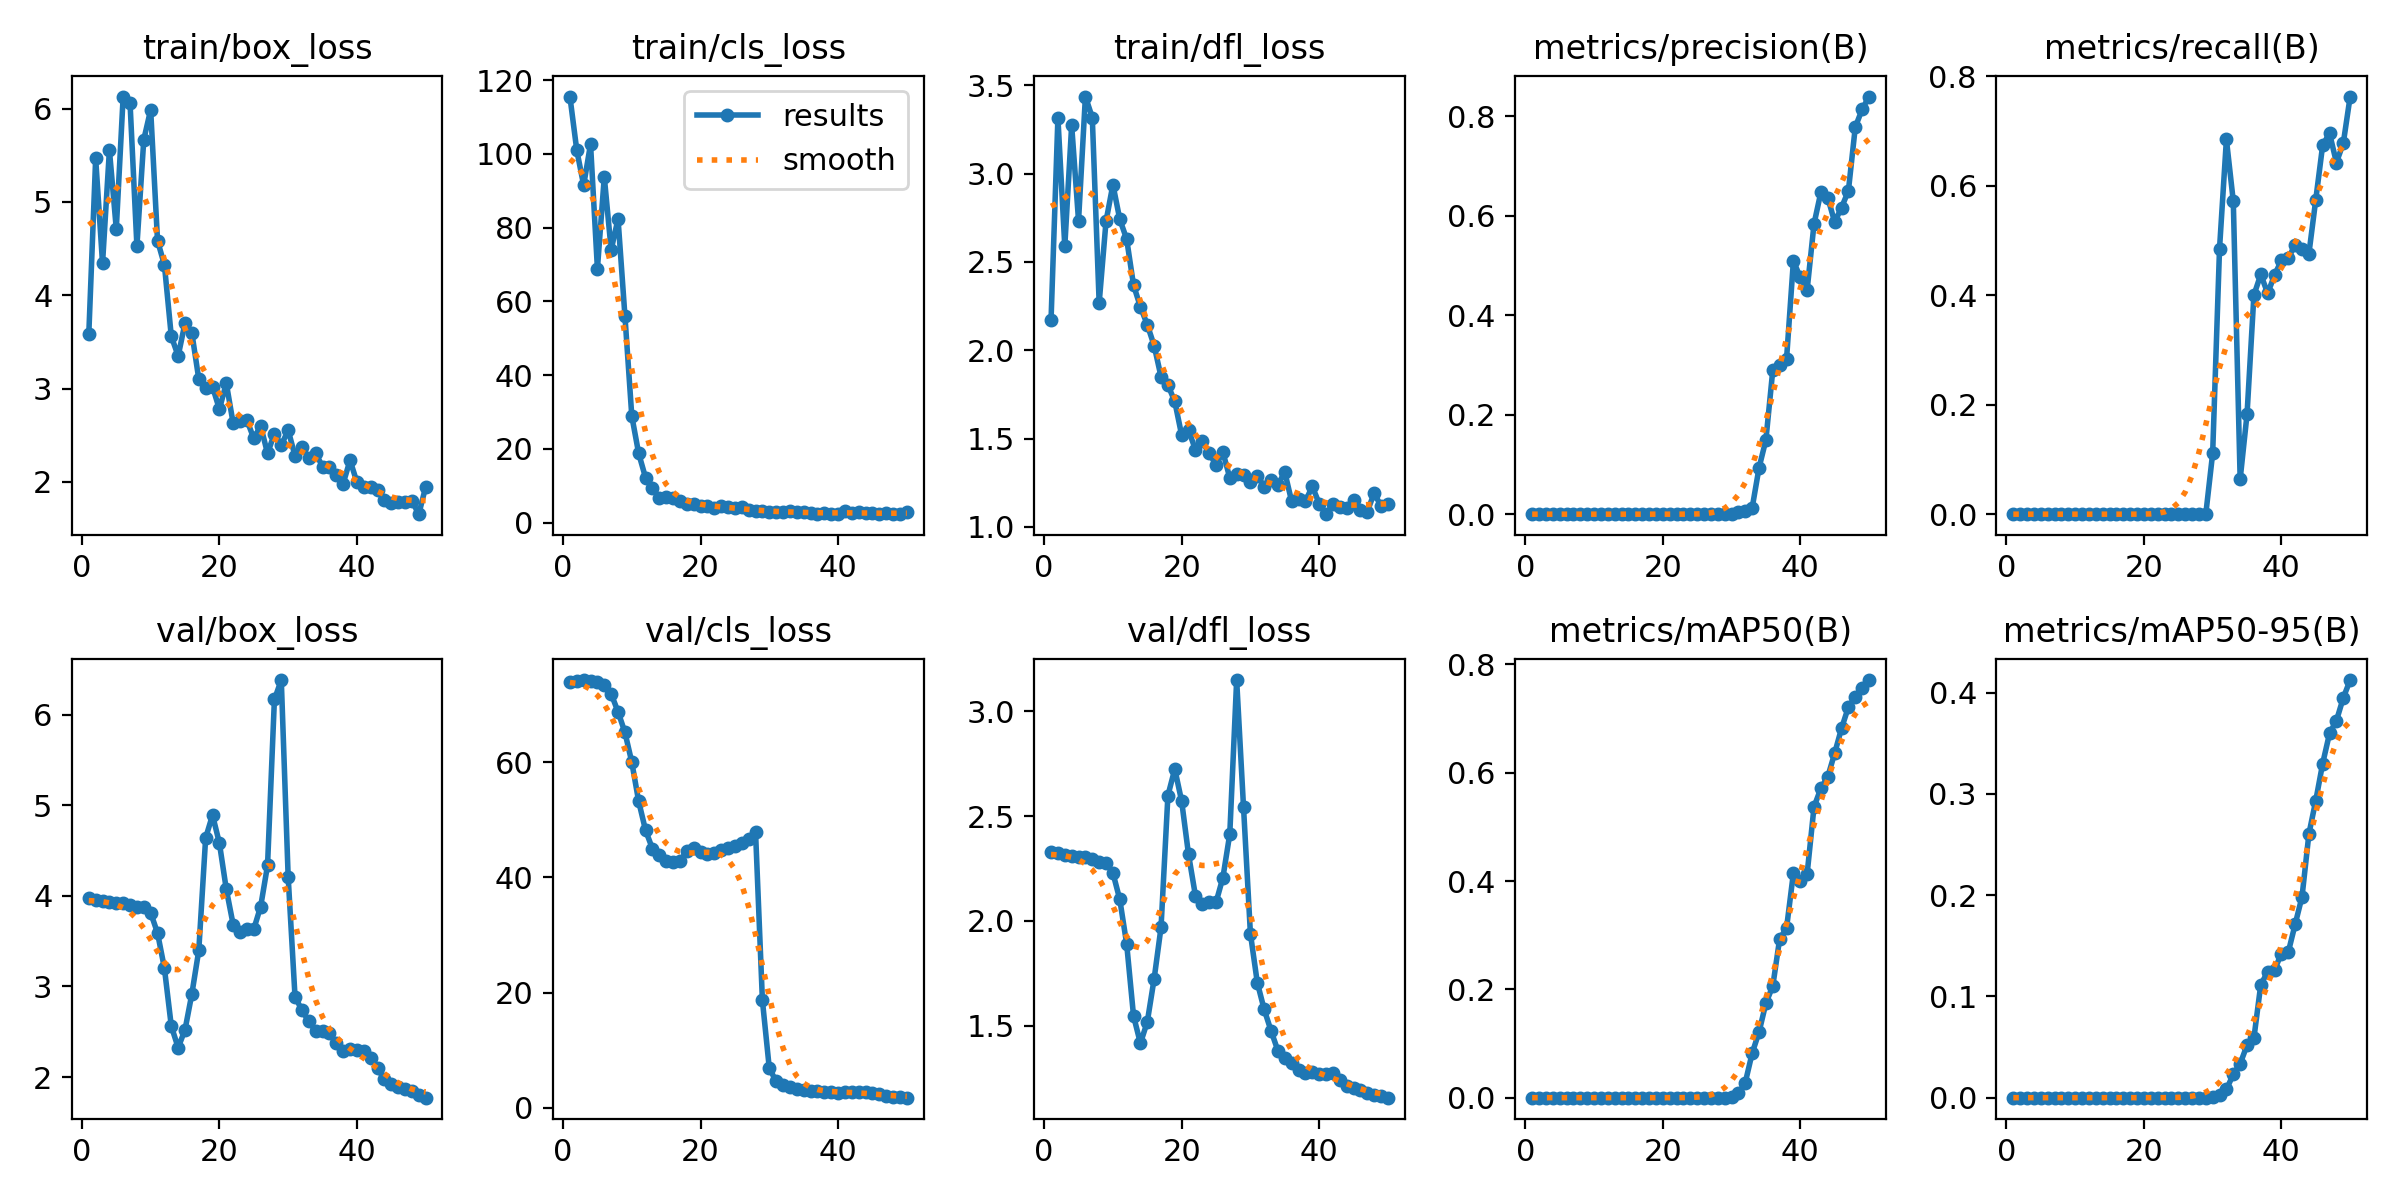

The data file committed next to this chart (first rows):
epoch, train/box_loss, train/cls_loss, train/dfl_loss, metrics/precision(B), metrics/recall(B), metrics/mAP50(B), metrics/mAP50-95(B), val/box_loss, val/cls_loss, val/dfl_loss, lr/pg0, lr/pg1, lr/pg2
1, 3.581, 115.5, 2.17, 0, 0, 0, 0, 3.974, 73.91, 2.33, 5.001e-05, 5.001e-05, 5.001e-05
2, 5.466, 101, 3.316, 0, 0, 0, 0, 3.958, 74.12, 2.322, 0.0001144, 0.0001144, 0.0001144
3, 4.341, 91.48, 2.589, 0, 0, 0, 0, 3.946, 74.24, 2.316, 0.0001761, 0.0001761, 0.0001761
4, 5.556, 102.6, 3.274, 0, 0, 0, 0, 3.933, 74.14, 2.31, 0.0002352, 0.0002352, 0.0002352
5, 4.711, 68.86, 2.734, 0, 0, 0, 0, 3.924, 73.91, 2.306, 0.0002916, 0.0002916, 0.0002916
6, 6.13, 93.73, 3.437, 0, 0, 0, 0, 3.918, 73.38, 2.303, 0.0003455, 0.0003455, 0.0003455
7, 6.061, 73.95, 3.318, 0, 0, 0, 0, 3.905, 71.85, 2.296, 0.0003966, 0.0003966, 0.0003966
8, 4.528, 82.37, 2.268, 0, 0, 0, 0, 3.882, 68.73, 2.281, 0.0004452, 0.0004452, 0.0004452
9, 5.668, 56.1, 2.731, 0, 0, 0, 0, 3.883, 65.17, 2.275, 0.000491, 0.000491, 0.000491
10, 5.988, 28.91, 2.938, 0, 0, 0, 0, 3.813, 59.99, 2.229, 0.0005343, 0.0005343, 0.0005343
11, 4.585, 18.75, 2.741, 0, 0, 0, 0, 3.591, 53.2, 2.103, 0.0005749, 0.0005749, 0.0005749
12, 4.326, 12.18, 2.63, 0, 0, 0, 0, 3.202, 48.18, 1.891, 0.0006128, 0.0006128, 0.0006128
13, 3.561, 9.492, 2.369, 0, 0, 0, 0, 2.563, 44.99, 1.547, 0.0006482, 0.0006482, 0.0006482
14, 3.349, 6.623, 2.246, 0, 0, 0, 0, 2.324, 43.9, 1.416, 0.0006808, 0.0006808, 0.0006808
15, 3.703, 6.966, 2.144, 0, 0, 0, 0, 2.523, 42.87, 1.518, 0.0007109, 0.0007109, 0.0007109
16, 3.592, 6.663, 2.026, 0, 0, 0, 0, 2.921, 42.67, 1.725, 0.0007383, 0.0007383, 0.0007383
17, 3.102, 5.962, 1.85, 0, 0, 0, 0, 3.399, 42.83, 1.97, 0.0007631, 0.0007631, 0.0007631
18, 3.006, 5.086, 1.803, 0, 0, 0, 0, 4.642, 44.53, 2.598, 0.0007852, 0.0007852, 0.0007852
19, 3.019, 4.939, 1.71, 0, 0, 0, 0, 4.893, 45.09, 2.725, 0.0008047, 0.0008047, 0.0008047
20, 2.779, 4.51, 1.519, 0, 0, 0, 0, 4.582, 44.49, 2.571, 0.0008215, 0.0008215, 0.0008215
21, 3.058, 4.513, 1.548, 0, 0, 0, 0, 4.074, 44.03, 2.317, 0.0008357, 0.0008357, 0.0008357
22, 2.627, 3.873, 1.437, 0, 0, 0, 0, 3.683, 44.23, 2.121, 0.0008473, 0.0008473, 0.0008473
23, 2.653, 4.469, 1.484, 0, 0, 0, 0, 3.602, 44.73, 2.079, 0.0008562, 0.0008562, 0.0008562
24, 2.662, 4.155, 1.417, 0, 0, 0, 0, 3.63, 45.11, 2.091, 0.0008625, 0.0008625, 0.0008625
25, 2.465, 3.845, 1.351, 0, 0, 0, 0, 3.633, 45.45, 2.089, 0.0008661, 0.0008661, 0.0008661
26, 2.601, 4.202, 1.423, 0, 0, 0, 0, 3.883, 46.02, 2.207, 0.0008418, 0.0008418, 0.0008418
27, 2.305, 3.465, 1.277, 0, 0, 0, 0, 4.336, 46.75, 2.415, 0.0008418, 0.0008418, 0.0008418
28, 2.517, 3.197, 1.298, 0, 0, 0, 0, 6.17, 47.93, 3.15, 0.0008088, 0.0008088, 0.0008088
29, 2.393, 3.125, 1.295, 0, 0, 0, 0, 6.384, 18.66, 2.542, 0.0007758, 0.0007758, 0.0007758
30, 2.554, 2.803, 1.252, 0.00068, 0.1111, 0.00067, 0.0002, 4.212, 6.904, 1.94, 0.0007428, 0.0007428, 0.0007428
31, 2.279, 2.815, 1.29, 0.00456, 0.4853, 0.00782, 0.00247, 2.884, 4.607, 1.706, 0.0007098, 0.0007098, 0.0007098
32, 2.372, 2.865, 1.228, 0.00616, 0.6846, 0.02799, 0.00819, 2.74, 4.011, 1.578, 0.0006768, 0.0006768, 0.0006768
33, 2.257, 3.106, 1.266, 0.01261, 0.5719, 0.08212, 0.02294, 2.613, 3.59, 1.476, 0.0006438, 0.0006438, 0.0006438
34, 2.305, 2.8, 1.239, 0.09313, 0.06405, 0.1212, 0.03348, 2.509, 3.361, 1.381, 0.0006108, 0.0006108, 0.0006108
35, 2.165, 2.762, 1.31, 0.1493, 0.1825, 0.1745, 0.05177, 2.507, 3.104, 1.348, 0.0005778, 0.0005778, 0.0005778
36, 2.155, 2.669, 1.144, 0.2895, 0.4003, 0.2062, 0.05886, 2.49, 2.988, 1.321, 0.0005448, 0.0005448, 0.0005448
37, 2.075, 2.409, 1.155, 0.2993, 0.438, 0.2934, 0.1116, 2.371, 2.869, 1.288, 0.0005118, 0.0005118, 0.0005118
38, 1.981, 2.58, 1.144, 0.3115, 0.4036, 0.313, 0.1241, 2.283, 2.771, 1.272, 0.0004788, 0.0004788, 0.0004788
39, 2.233, 2.43, 1.23, 0.5092, 0.4367, 0.4149, 0.1261, 2.312, 2.771, 1.28, 0.0004458, 0.0004458, 0.0004458
40, 1.996, 2.33, 1.132, 0.4757, 0.4638, 0.4007, 0.1423, 2.298, 2.674, 1.27, 0.0004127, 0.0004127, 0.0004127
41, 1.949, 3.127, 1.072, 0.4513, 0.4681, 0.4137, 0.1437, 2.283, 2.688, 1.27, 0.0003797, 0.0003797, 0.0003797
42, 1.942, 2.612, 1.127, 0.5835, 0.4918, 0.5371, 0.1712, 2.205, 2.757, 1.272, 0.0003467, 0.0003467, 0.0003467
43, 1.911, 2.823, 1.114, 0.6475, 0.4845, 0.5713, 0.1984, 2.094, 2.78, 1.241, 0.0003137, 0.0003137, 0.0003137
44, 1.807, 2.555, 1.109, 0.6361, 0.476, 0.5926, 0.2604, 1.974, 2.712, 1.214, 0.0002807, 0.0002807, 0.0002807
45, 1.77, 2.493, 1.152, 0.5873, 0.5749, 0.6361, 0.2933, 1.923, 2.597, 1.201, 0.0002477, 0.0002477, 0.0002477
46, 1.78, 2.442, 1.098, 0.6161, 0.6741, 0.682, 0.3299, 1.89, 2.338, 1.192, 0.0002147, 0.0002147, 0.0002147
47, 1.781, 2.49, 1.087, 0.65, 0.696, 0.7214, 0.3596, 1.864, 2.124, 1.179, 0.0001817, 0.0001817, 0.0001817
48, 1.795, 2.267, 1.19, 0.7779, 0.6424, 0.74, 0.3721, 1.842, 1.977, 1.17, 0.0001487, 0.0001487, 0.0001487
49, 1.654, 2.325, 1.118, 0.8137, 0.6777, 0.7574, 0.3947, 1.801, 1.861, 1.164, 0.0001157, 0.0001157, 0.0001157
50, 1.946, 2.94, 1.13, 0.8394, 0.763, 0.7712, 0.4123, 1.772, 1.786, 1.157, 8.2683e-05, 8.2683e-05, 8.2683e-05
